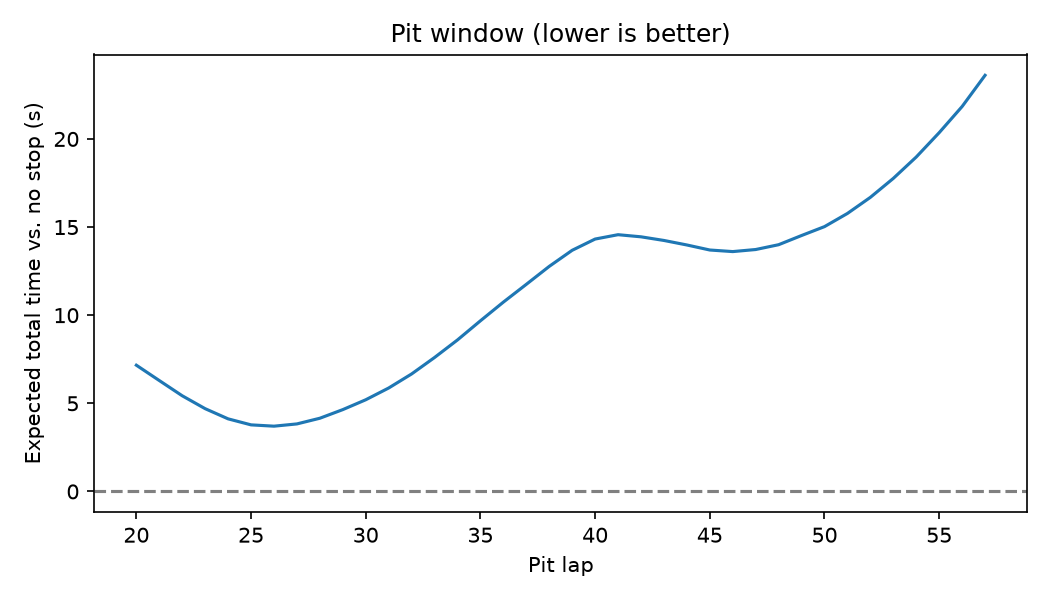

Data behind this chart, as committed beside it:
pit_lap, expected_total_s, vs_no_stop_s
26, 53.29, 3.703
25, 53.36, 3.777
27, 53.41, 3.831
24, 53.7, 4.118
28, 53.74, 4.154
29, 54.22, 4.642
23, 54.28, 4.696
30, 54.78, 5.201
22, 55.01, 5.428
31, 55.45, 5.869
21, 55.87, 6.292
32, 56.25, 6.666
20, 56.74, 7.162
33, 57.18, 7.6
34, 58.18, 8.596
35, 59.26, 9.682
36, 60.32, 10.74
37, 61.33, 11.75
38, 62.35, 12.77
46, 63.19, 13.61
39, 63.26, 13.68
45, 63.28, 13.7
47, 63.31, 13.73
44, 63.57, 13.98
48, 63.58, 14
43, 63.82, 14.24
40, 63.9, 14.32
42, 64.03, 14.45
49, 64.1, 14.52
41, 64.15, 14.57
50, 64.61, 15.03
51, 65.36, 15.77
52, 66.27, 16.69
53, 67.34, 17.76
54, 68.56, 18.98
55, 69.94, 20.36
56, 71.42, 21.84
57, 73.19, 23.61
